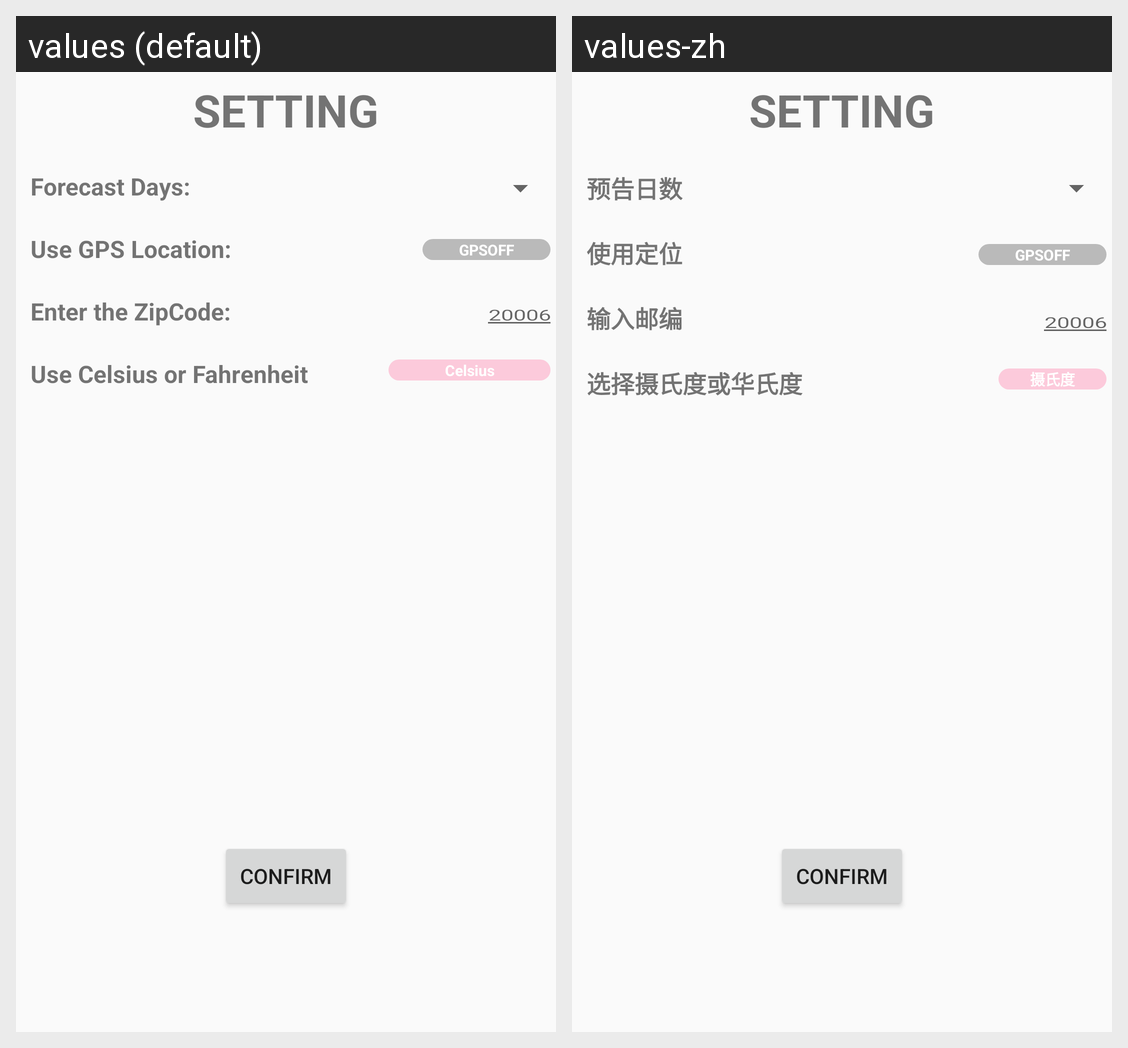

Locale-by-locale string values for the Android screen shown in this grid:
Android screen res/layout/activity_setting.xml rendered under 2 locales, left to right: values (default), values-zh. Device: Nexus 5 (rendered at 1080×1920; each locale shown at half size, 540×960, under a caption strip naming it); theme AppTheme.
Strings drawn on this screen, with the default value and each locale's value (text and hints the layout hard-codes, and strings that could not be matched under every locale, appear in the picture but are not listed):

days
  values: Forecast Days:
  values-zh: 预告日数

GPS
  values: Use GPS Location:
  values-zh: 使用定位

zipCode
  values: Enter the ZipCode:
  values-zh: 输入邮编

CorF
  values: Use Celsius or Fahrenheit
  values-zh: 选择摄氏度或华氏度
